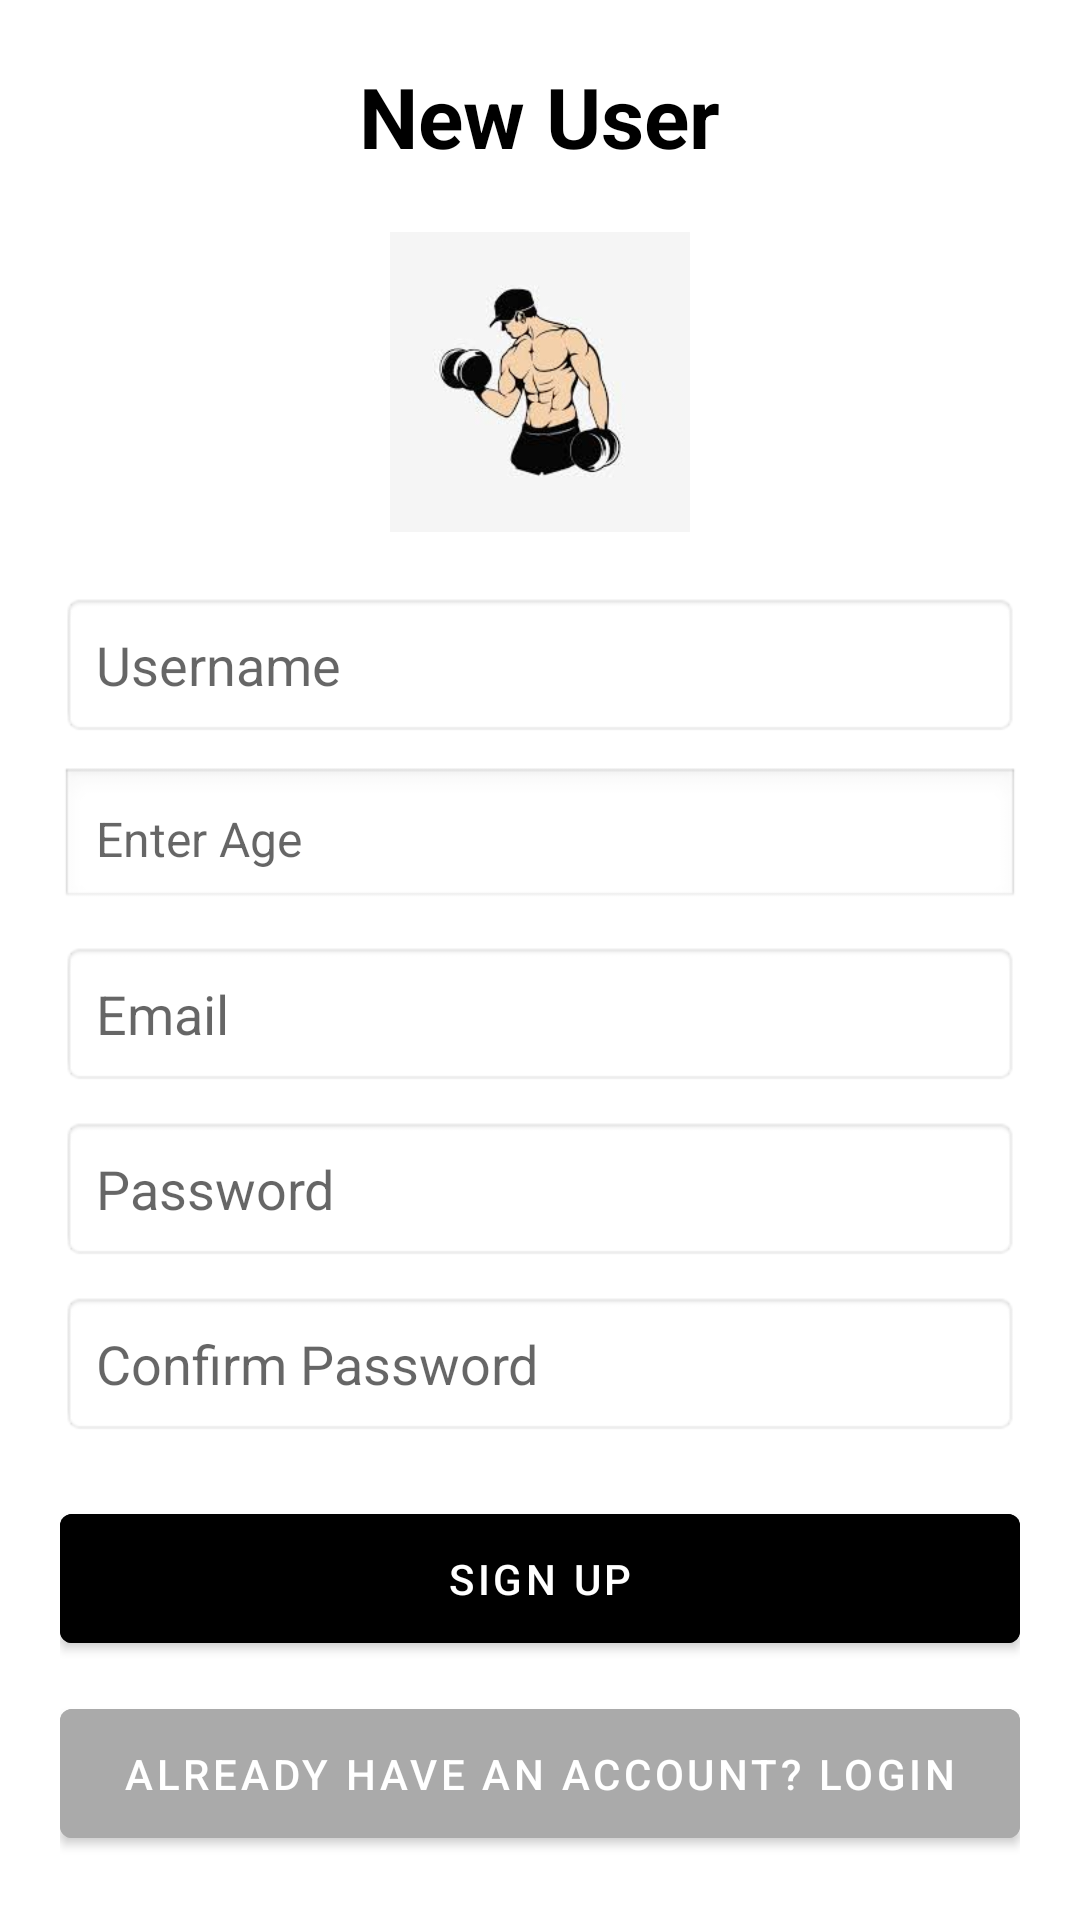

This screen was rendered from an Android layout file. Write that file and the resources it references.
<!-- AndroidManifest.xml: activity theme Theme.AndroidFitness -->
<!-- res/layout/activity_signup.xml -->
<?xml version="1.0" encoding="utf-8"?>
<LinearLayout xmlns:android="http://schemas.android.com/apk/res/android"
    android:layout_width="match_parent"
    android:layout_height="match_parent"
    android:orientation="vertical"
    android:gravity="center_horizontal"
    android:padding="20dp"
    android:background="@color/white">

    
    <TextView
        android:id="@+id/tvNewUser"
        android:layout_width="wrap_content"
        android:layout_height="wrap_content"
        android:text="New User"
        android:textSize="28sp"
        android:textStyle="bold"
        android:textColor="@android:color/black"
        android:layout_marginBottom="20dp"/>

    
    <ImageView
        android:id="@+id/ivUserIcon"
        android:layout_width="100dp"
        android:layout_height="100dp"
        android:src="@drawable/newuser"
        android:contentDescription="User Icon"
        android:scaleType="fitCenter"
        android:layout_marginBottom="20dp"/>

    
    <EditText
        android:id="@+id/etUsername"
        android:layout_width="match_parent"
        android:layout_height="wrap_content"
        android:hint="Username"
        android:padding="12dp"
        android:background="@android:drawable/editbox_background"
        android:inputType="textPersonName"
        android:layout_marginBottom="10dp"/>

    
    <EditText
        android:id="@+id/etAge"
        android:layout_width="match_parent"
        android:layout_height="wrap_content"
        android:hint="Enter Age"
        android:padding="12dp"
        android:background="@android:drawable/edit_text"
        android:inputType="number"
        android:textSize="16sp"
        android:maxLength="3"
        android:layout_marginBottom="10dp"
        android:gravity="center_vertical"
        android:importantForAutofill="no" />

    
    <EditText
        android:id="@+id/etEmail"
        android:layout_width="match_parent"
        android:layout_height="wrap_content"
        android:hint="Email"
        android:padding="12dp"
        android:background="@android:drawable/editbox_background"
        android:inputType="textEmailAddress"
        android:layout_marginBottom="10dp"/>

    
    <EditText
        android:id="@+id/etPassword"
        android:layout_width="match_parent"
        android:layout_height="wrap_content"
        android:hint="Password"
        android:padding="12dp"
        android:background="@android:drawable/editbox_background"
        android:inputType="textPassword"
        android:layout_marginBottom="10dp"/>

    
    <EditText
        android:id="@+id/etConfirmPassword"
        android:layout_width="match_parent"
        android:layout_height="wrap_content"
        android:hint="Confirm Password"
        android:padding="12dp"
        android:background="@android:drawable/editbox_background"
        android:inputType="textPassword"
        android:layout_marginBottom="20dp"/>

    
    <Button
        android:id="@+id/btnSignUp"
        android:layout_width="match_parent"
        android:layout_height="wrap_content"
        android:text="Sign Up"
        android:backgroundTint="@color/black"
        android:textColor="@android:color/white"
        android:padding="12dp"
        android:layout_marginBottom="10dp"/>

    
    <Button
        android:id="@+id/btnLogin"
        android:layout_width="match_parent"
        android:layout_height="wrap_content"
        android:text="Already have an account? Login"
        android:backgroundTint="@android:color/darker_gray"
        android:textColor="@android:color/white"
        android:padding="12dp"/>
</LinearLayout>
<!-- resources referenced by this layout -->
<resources>
  <color name="black">#FF000000</color>
  <color name="white">#FFFFFFFF</color>
  <!-- drawable newuser: jpg bitmap (drawable, 5122 bytes) -->
  <style name="Theme.AndroidFitness" parent="Theme.MaterialComponents.DayNight.NoActionBar">
          <item name="colorPrimary">@color/black</item>
          <item name="colorPrimaryVariant">@color/black</item>
          <item name="colorOnPrimary">@color/white</item>
          <item name="android:windowBackground">@color/white</item>
      </style>
</resources>
